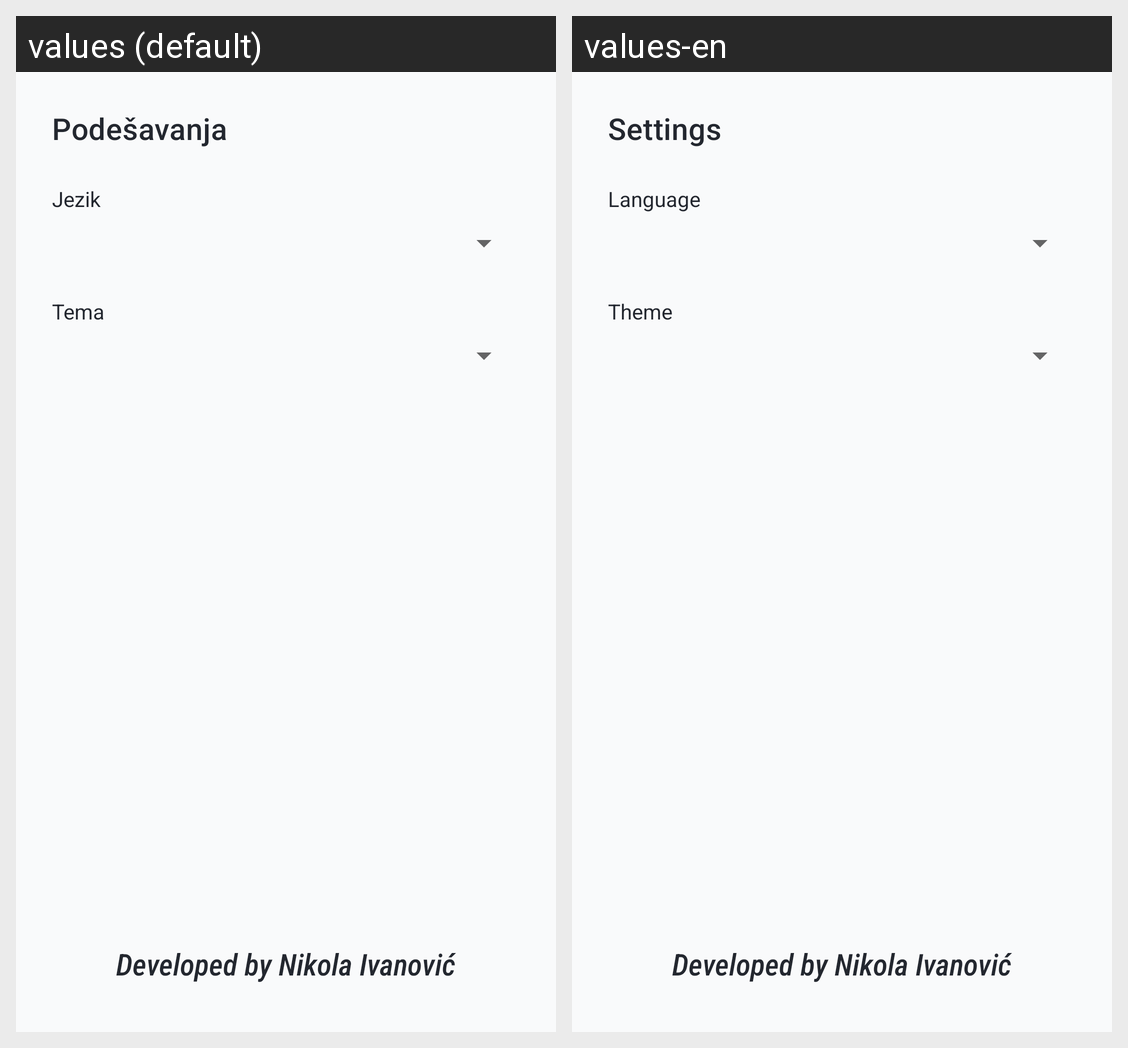

Strings drawn on this Android screen and how each of the app's shown locales translates them:
Android screen res/layout/fragment_settings.xml rendered under 2 locales, left to right: values (default), values-en. Device: Nexus 5 (rendered at 1080×1920; each locale shown at half size, 540×960, under a caption strip naming it); theme Theme.SSFitnessDnevnikTreninga.
Strings drawn on this screen, with the default value and each locale's value (text and hints the layout hard-codes, and strings that could not be matched under every locale, appear in the picture but are not listed):

settings
  values: Podešavanja
  values-en: Settings

language
  values: Jezik
  values-en: Language

theme
  values: Tema
  values-en: Theme
